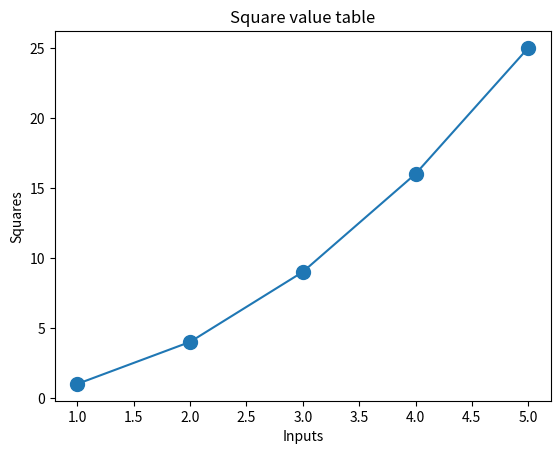

The script that saved this image:
import matplotlib.pyplot as plt

input = [1, 2, 3, 4, 5]
squares = [1, 4, 9, 16, 25]

fig, ax = plt.subplots()
ax.plot(input, squares)
ax.scatter(input, squares, s=100)

ax.set_title("Square value table")
ax.set_xlabel("Inputs")
ax.set_ylabel("Squares")

plt.show()